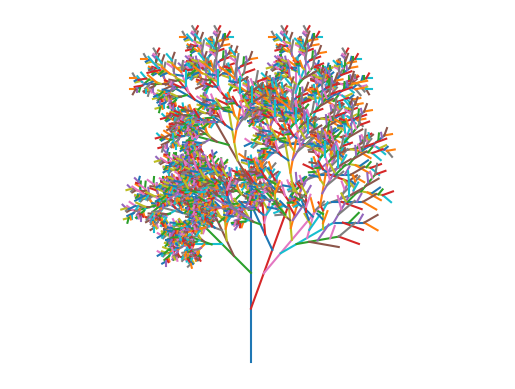

The matplotlib source for this figure:
import matplotlib.pyplot as plt
from scipy.spatial import distance
import numpy as np

generation = 5 # 世代
infomation = np.array([
        [1, 0.5, -30], # 枝のどこから生やすか, 生やす枝の長さ, 生やす枝の角度
        [0.5, 0.45, 45],
        [0.3, 0.7, -20],
        [0.8, 0.3, 60],
        [1, 0.5, 30],
])

def rotation_o(u, t):
    # 度数単位の角度をラジアンに変換
    t = np.deg2rad(t)
    # 回転行列
    R = np.array([[np.cos(t), -np.sin(t)],
                  [np.sin(t),  np.cos(t)]])
    return  np.dot(R, u)


def l_system(gen, infomation, old_x, old_y):
    for info in infomation:
        if gen == 0:
            pass
        else:
            position_r = info[0] # 枝のどこから生やすか
            length_r = info[1] # 生やす枝の長さ
            deg = info[2] # 生やす枝の角度

            # はやす枝の生えぎわの座標
            root_x = old_x[1] * position_r + old_x[0] * (1-position_r)
            root_y = old_y[1] * position_r + old_y[0] * (1-position_r)

            # はやす枝の長さ
            old_a = np.array([old_x[0], old_y[0]])
            old_b = np.array([old_x[1], old_y[1]])
            edge_length = distance.euclidean(old_a, old_b) * length_r

            # はやす枝の角度
            vec = np.array([
                            old_x[1] - old_x[0], old_y[1] - old_y[0]
            ])
            base_deg = - np.rad2deg(np.arctan2(vec[0], vec[1]))
            new_deg = deg + base_deg

            # 原点から枝をはやし傾ける
            edge = np.array([0, 0 + edge_length])
            leaf_xy = rotation_o(edge, new_deg)

            # はやす枝の生えぎわの座標に移動させ
            # はやした枝の先の座標を求める
            leaf_x = root_x + leaf_xy[0]
            leaf_y = root_y + leaf_xy[1]

            new_x = np.array([root_x, leaf_x])
            new_y = np.array([root_y, leaf_y])

            # 描画
            ax.plot([root_x, leaf_x], [root_y, leaf_y])

            # 再帰
            l_system(gen-1, infomation, new_x, new_y)


fig = plt.figure()
ax = fig.add_subplot(1, 1, 1)

x = np.array([0, 0])
y = np.array([0, 1])
ax.plot(x, y)
l_system(generation, infomation, x, y)

plt.axis('equal')
plt.axis('off')
plt.plot()
fig.savefig('file1.png')

